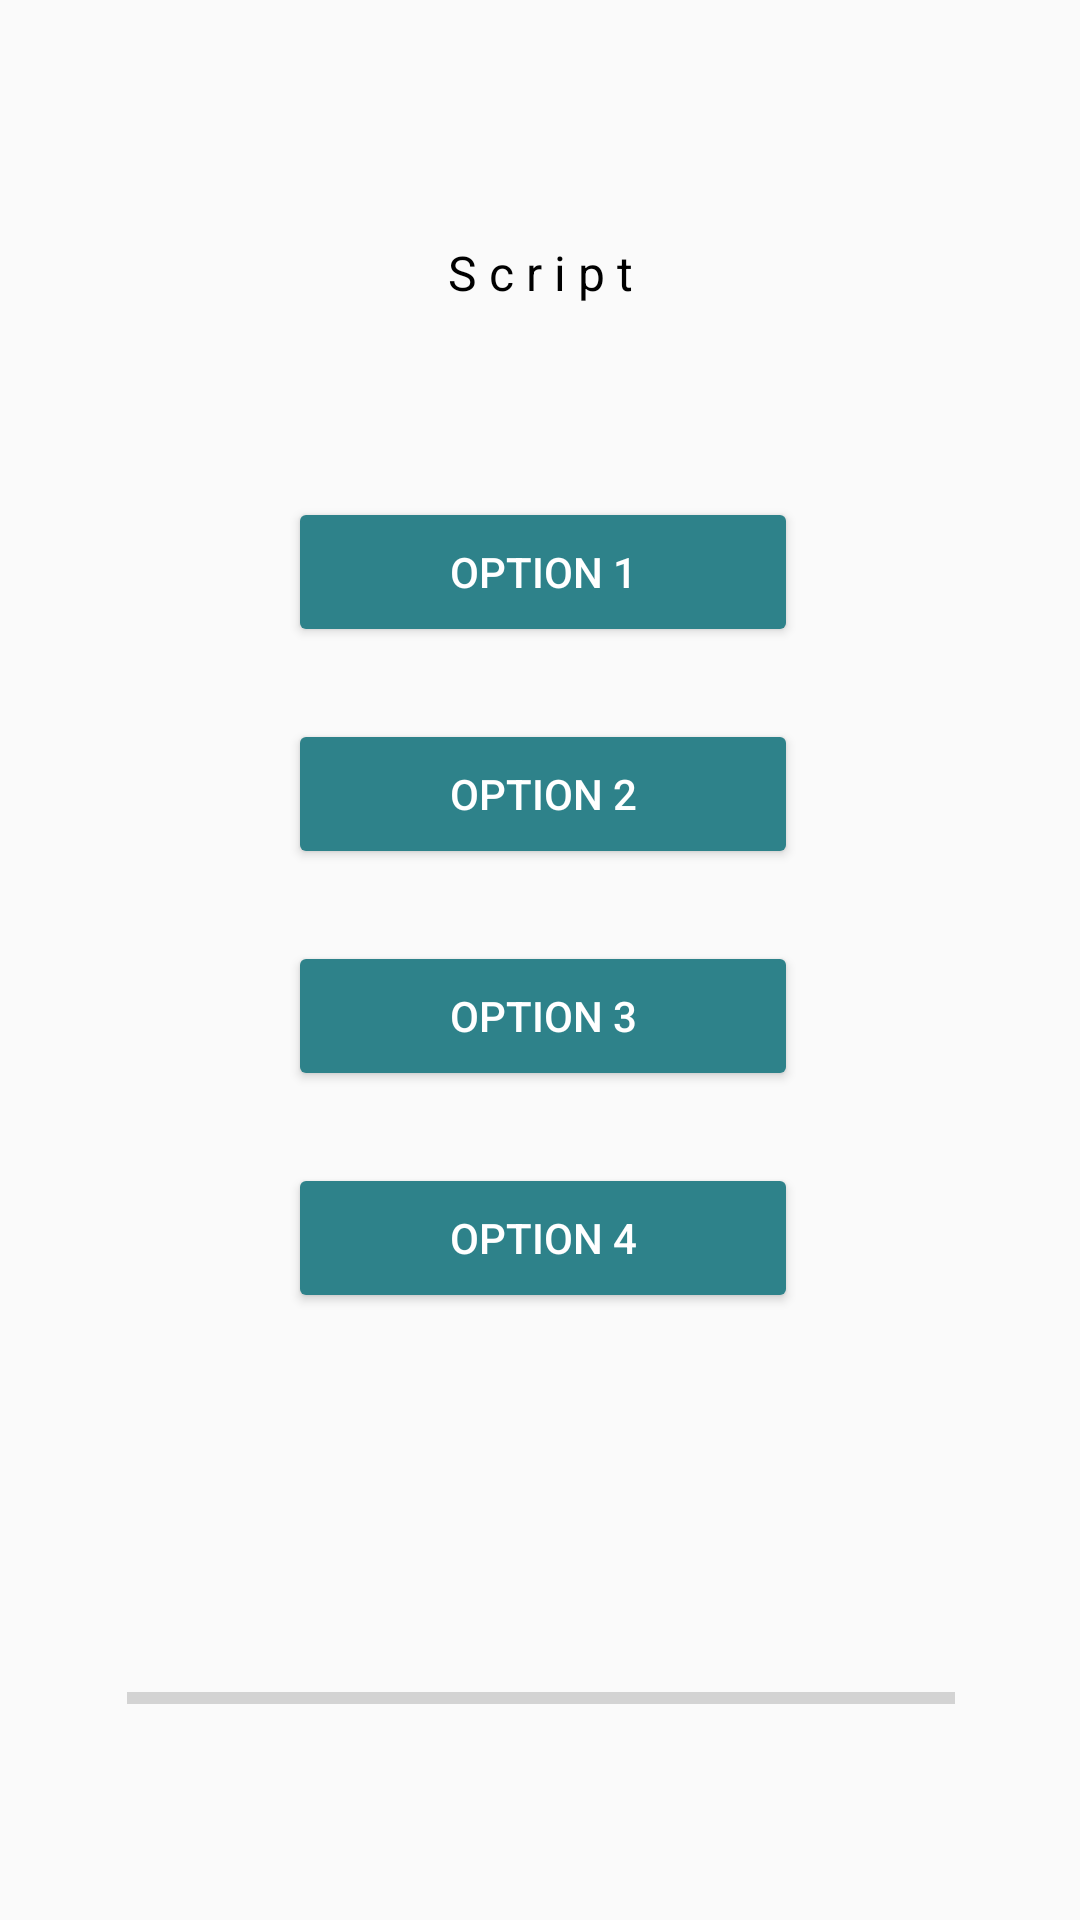

Here is an Android app screen rendered from its layout file. Give the layout XML and the strings, colors and styles it references.
<!-- AndroidManifest.xml: application theme Theme.AppCompat.Light.DarkActionBar -->
<!-- res/layout/activity_question.xml -->
<?xml version="1.0" encoding="utf-8"?>
<androidx.constraintlayout.widget.ConstraintLayout xmlns:android="http://schemas.android.com/apk/res/android"
    xmlns:app="http://schemas.android.com/apk/res-auto"
    xmlns:tools="http://schemas.android.com/tools"
    android:id="@+id/constraintLayout"
    android:layout_width="match_parent"
    android:layout_height="match_parent"
    tools:context=".QuestionActivity">

    <Button
        android:id="@+id/option4"
        android:layout_width="170dp"
        android:layout_height="50dp"
        android:layout_marginTop="24dp"
        android:backgroundTint="#2E828A"
        android:text="Option 4"
        android:textColor="@color/white"
        app:layout_constraintEnd_toEndOf="@+id/option3"
        app:layout_constraintStart_toStartOf="@+id/option3"
        app:layout_constraintTop_toBottomOf="@+id/option3" />

    <Button
        android:id="@+id/option1"
        android:layout_width="170dp"
        android:layout_height="50dp"
        android:layout_marginTop="64dp"
        android:backgroundTint="#2E828A"
        android:text="Option 1"
        android:textColor="@color/white"
        app:layout_constraintEnd_toEndOf="@+id/scriptText"
        app:layout_constraintHorizontal_bias="0.493"
        app:layout_constraintStart_toStartOf="@+id/scriptText"
        app:layout_constraintTop_toBottomOf="@+id/scriptText" />

    <Button
        android:id="@+id/option3"
        android:layout_width="170dp"
        android:layout_height="50dp"
        android:layout_marginTop="24dp"
        android:backgroundTint="#2E828A"
        android:text="Option 3"
        android:textColor="@color/white"
        app:layout_constraintEnd_toEndOf="@+id/option2"
        app:layout_constraintStart_toStartOf="@+id/option2"
        app:layout_constraintTop_toBottomOf="@+id/option2" />

    <Button
        android:id="@+id/option2"
        android:layout_width="170dp"
        android:layout_height="50dp"
        android:layout_marginTop="24dp"
        android:backgroundTint="#2E828A"
        android:text="Option 2"
        android:textColor="@color/white"
        app:layout_constraintEnd_toEndOf="@+id/option1"
        app:layout_constraintStart_toStartOf="@+id/option1"
        app:layout_constraintTop_toBottomOf="@+id/option1" />

    <TextView
        android:id="@+id/scriptText"
        android:layout_width="wrap_content"
        android:layout_height="wrap_content"
        android:layout_marginTop="80dp"
        android:paddingLeft="16dp"
        android:paddingRight="16dp"
        android:text="S c r i p t"
        android:textAlignment="center"
        android:textColor="@color/black"
        android:textSize="16sp"
        app:layout_constraintEnd_toEndOf="parent"
        app:layout_constraintStart_toStartOf="parent"
        app:layout_constraintTop_toTopOf="parent" />

    <ProgressBar
        android:id="@+id/progressBar"
        style="@android:style/Widget.DeviceDefault.Light.ProgressBar.Horizontal"
        android:layout_width="276dp"
        android:layout_height="20dp"
        android:layout_marginTop="40dp"
        android:layout_marginBottom="16dp"
        android:max="100"
        android:progressTint="#33A9B3"
        app:layout_constraintBottom_toBottomOf="parent"
        app:layout_constraintEnd_toEndOf="@+id/option4"
        app:layout_constraintHorizontal_bias="0.509"
        app:layout_constraintStart_toStartOf="@+id/option4"
        app:layout_constraintTop_toBottomOf="@+id/option4"
        app:layout_constraintVertical_bias="0.62" />

</androidx.constraintlayout.widget.ConstraintLayout>
<!-- resources referenced by this layout -->
<resources>

  <!-- not gathered from this repository: default colours our renderer supplied (Android Studio template values) -->
  <color name="black">#FF000000</color>
  <color name="white">#FFFFFFFF</color>
</resources>
